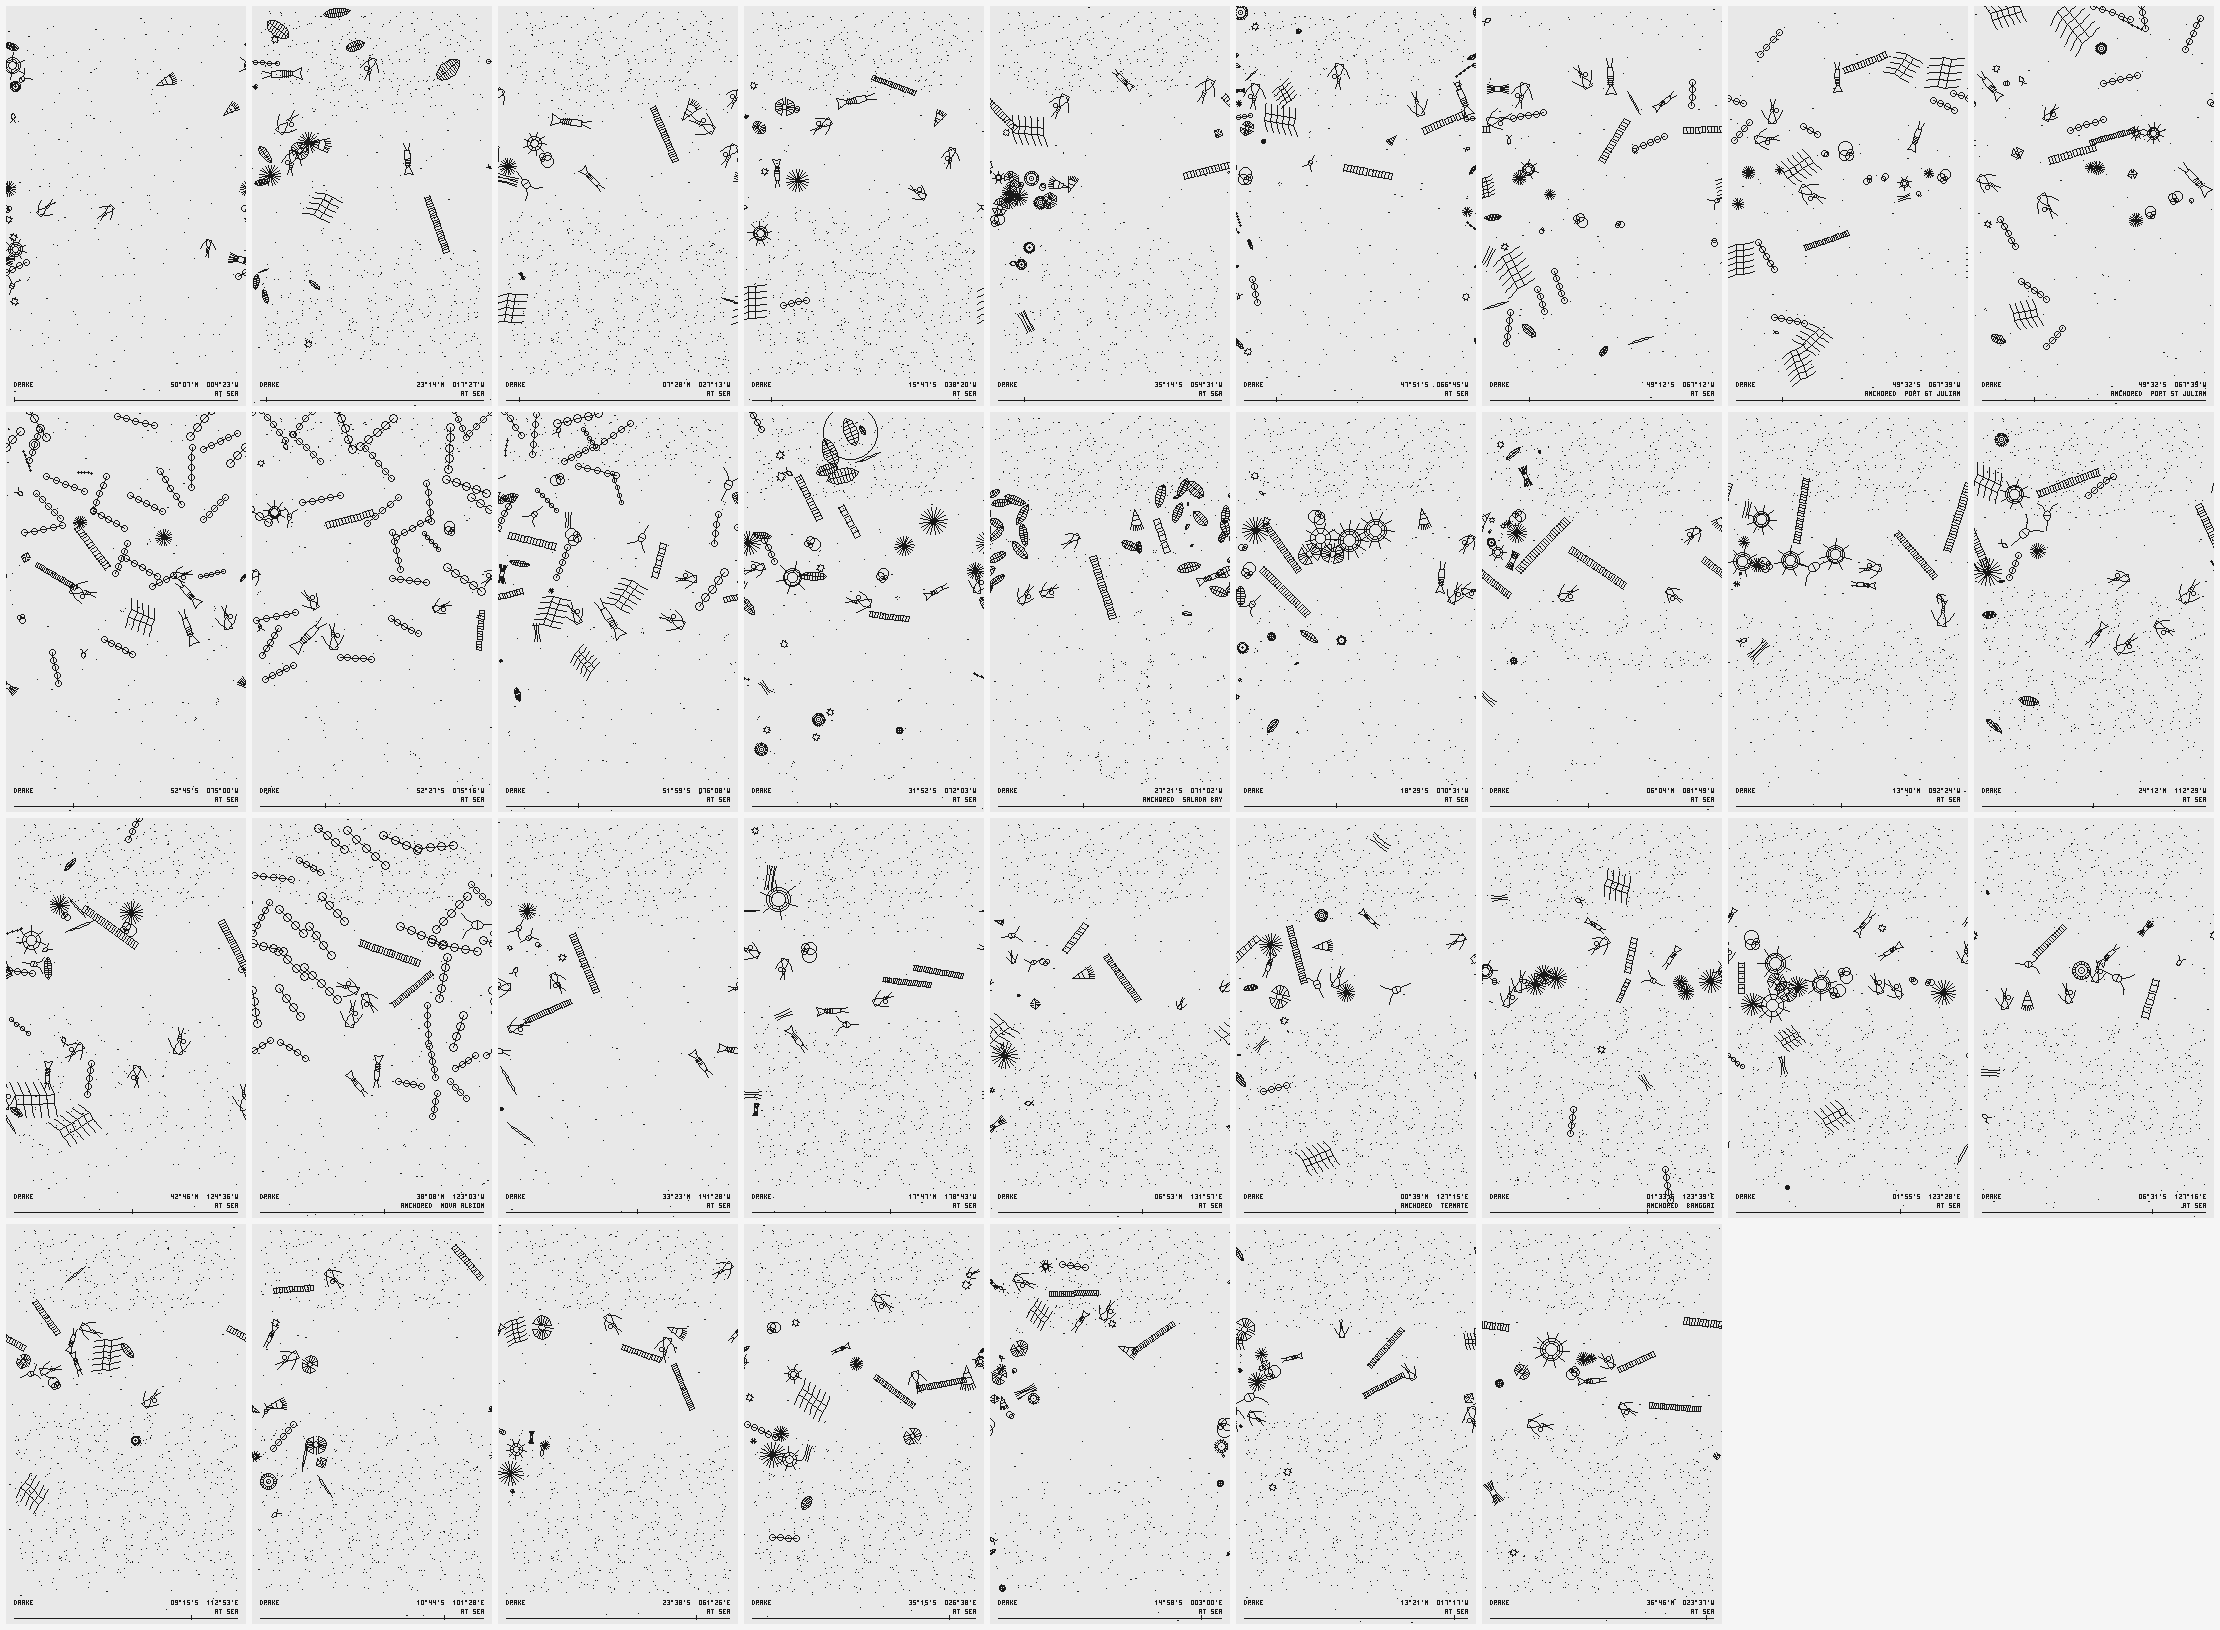

Data behind this chart, as committed beside it:
day, lat, lon, sst, mld, deepN, iron, biomass, agents, zoo, centric, pennate, chain, cocco, flagellate, thalassio, rhizo, corethron, tricho, radiolarian, ceratium, acantharia, foram, ornitho
0, 50.13, -4.39, 11.1, 42, 12.2, 1.00, 11.2, 22, 5, 0.6, 0.0, 0.0, 2.0, 0.7, 0.7, 0.0, 0.6, 0.0, 1.3, 1.4, 0.5, 0.5, 0.0
10, 34.70, -9.92, 18.5, 89, 6.2, 1.00, 15.6, 33, 7, 0.5, 2.6, 0.6, 0.5, 0.4, 0.5, 0.5, 0.9, 0.4, 1.0, 0.0, 0.6, 1.4, 0.0
20, 27.99, -13.65, 18.9, 47, 3.2, 1.00, 9.2, 24, 7, 0.0, 1.4, 0.3, 1.5, 1.3, 0.0, 1.3, 0.0, 0.0, 0.0, 1.6, 0.0, 0.0, 0.0
30, 23.24, -17.46, 18.4, 39, 7.2, 1.00, 17.2, 30, 7, 0.0, 5.4, 0.3, 0.8, 0.8, 0.8, 0.7, 0.0, 0.0, 0.6, 0.0, 2.9, 0.0, 1.8
40, 17.87, -20.25, 21.2, 43, 7.6, 1.00, 20.9, 36, 7, 2.4, 1.1, 0.6, 1.2, 0.8, 1.2, 0.8, 0.7, 0.0, 3.3, 0.0, 0.0, 1.8, 1.6
50, 14.18, -23.98, 22.7, 35, 1.2, 1.00, 10.0, 19, 7, 0.0, 0.6, 0.0, 2.2, 0.0, 0.0, 0.5, 0.0, 0.0, 1.3, 0.0, 0.0, 1.2, 2.0
60, 7.48, -27.22, 26.0, 36, 0.5, 1.00, 8.0, 17, 7, 0.0, 0.0, 0.6, 0.0, 0.0, 0.0, 0.5, 0.0, 0.7, 1.1, 0.0, 1.0, 1.3, 0.7
70, 0.76, -30.36, 27.5, 21, 1.2, 1.00, 9.5, 21, 7, 0.4, 0.5, 0.8, 1.1, 1.4, 0.0, 0.0, 0.0, 0.0, 1.3, 0.0, 1.4, 0.0, 0.8
80, -7.91, -32.62, 27.3, 34, 2.2, 1.00, 13.0, 23, 7, 0.5, 0.5, 0.7, 0.6, 0.6, 0.6, 0.0, 0.8, 0.0, 1.0, 0.0, 0.0, 1.4, 1.3
90, -15.79, -38.35, 26.6, 35, 0.8, 1.00, 9.2, 22, 10, 0.0, 0.0, 0.0, 0.8, 1.2, 0.5, 0.0, 0.0, 0.0, 1.1, 0.0, 1.1, 0.0, 2.5
100, -23.50, -41.24, 25.2, 25, 1.1, 1.00, 9.4, 19, 7, 0.0, 0.0, 0.0, 0.4, 0.0, 0.0, 0.0, 0.0, 0.0, 2.0, 1.4, 1.3, 0.0, 1.2
110, -29.90, -47.38, 23.4, 31, 2.6, 1.00, 10.6, 22, 7, 0.7, 0.7, 0.0, 1.2, 0.0, 0.0, 0.6, 0.4, 0.9, 0.8, 0.8, 2.4, 0.0, 0.0
120, -35.25, -54.53, 17.1, 10, 4.7, 1.00, 18.6, 31, 7, 2.1, 0.0, 0.4, 1.7, 0.4, 0.0, 0.0, 0.0, 0.0, 0.0, 0.0, 2.0, 3.0, 3.6
130, -35.05, -56.25, 17.0, 7, 3.8, 1.00, 9.5, 25, 7, 0.0, 1.8, 0.0, 0.5, 0.0, 0.0, 0.0, 1.1, 0.0, 0.9, 0.0, 2.6, 1.5, 0.6
140, -35.05, -56.25, 16.4, 7, 4.3, 1.00, 12.8, 26, 7, 1.1, 0.7, 1.2, 0.2, 0.0, 0.0, 0.0, 0.0, 0.0, 1.3, 1.0, 2.6, 3.3, 0.7
150, -47.86, -65.75, 11.4, 56, 25.1, 1.00, 27.7, 48, 7, 0.6, 2.0, 0.3, 1.8, 1.4, 1.3, 0.0, 0.0, 0.6, 0.6, 0.0, 0.9, 2.3, 0.0
160, -48.36, -66.12, 11.0, 48, 29.1, 1.00, 15.5, 37, 7, 0.7, 0.7, 1.9, 0.3, 0.4, 1.5, 0.3, 1.7, 0.8, 1.8, 0.0, 1.7, 2.1, 0.0
170, -48.79, -66.66, 9.4, 44, 30.0, 1.00, 14.3, 36, 7, 0.6, 0.0, 0.8, 0.8, 0.6, 1.7, 0.7, 0.4, 1.0, 1.4, 0.8, 1.5, 1.8, 0.0
180, -49.21, -67.20, 8.5, 41, 30.0, 0.96, 13.0, 36, 7, 0.0, 1.4, 1.2, 0.4, 0.8, 2.3, 0.6, 0.6, 0.5, 0.5, 0.6, 1.9, 2.3, 0.0
190, -49.55, -67.65, 7.9, 47, 30.0, 0.92, 13.0, 33, 7, 0.0, 0.3, 0.0, 0.4, 0.6, 1.2, 0.6, 0.2, 0.5, 1.8, 0.0, 0.7, 3.1, 2.2
200, -49.55, -67.65, 8.0, 46, 30.0, 0.92, 15.2, 33, 6, 0.0, 1.5, 0.0, 1.5, 0.0, 2.4, 0.4, 0.6, 0.4, 1.6, 0.0, 1.1, 2.5, 0.5
210, -49.55, -67.65, 8.5, 45, 30.0, 0.92, 15.1, 37, 7, 0.0, 0.0, 2.3, 0.0, 0.0, 5.2, 0.0, 0.0, 0.0, 0.5, 0.0, 1.9, 4.1, 0.0
220, -49.55, -67.65, 8.3, 45, 30.0, 0.92, 14.2, 37, 7, 0.2, 1.4, 0.0, 0.4, 0.5, 3.3, 1.1, 1.0, 1.5, 0.0, 0.0, 1.1, 1.6, 2.1
230, -49.55, -67.65, 7.4, 45, 30.0, 0.92, 11.7, 33, 7, 0.0, 0.0, 0.3, 0.0, 0.0, 4.2, 0.2, 1.5, 0.2, 0.6, 0.0, 1.3, 2.3, 1.0
240, -49.55, -67.65, 7.5, 58, 30.0, 0.92, 18.2, 36, 7, 0.3, 0.3, 1.2, 0.8, 0.2, 9.9, 0.0, 0.0, 0.0, 0.8, 0.0, 1.2, 2.5, 1.1
250, -52.45, -68.45, 7.1, 43, 30.0, 0.81, 22.2, 43, 7, 1.8, 1.7, 1.2, 0.9, 0.0, 7.3, 0.3, 1.5, 0.0, 1.5, 0.0, 0.6, 0.7, 0.6
260, -53.56, -72.14, 7.6, 36, 30.0, 0.89, 46.4, 38, 7, 0.0, 0.3, 0.2, 0.0, 0.2, 42.9, 0.0, 0.5, 0.3, 0.0, 0.5, 0.0, 0.9, 0.0
270, -52.75, -75.00, 7.9, 30, 30.0, 0.87, 46.1, 39, 7, 0.0, 0.8, 0.5, 0.0, 0.7, 37.0, 0.0, 0.6, 0.0, 0.0, 0.0, 1.1, 0.5, 0.5
280, -52.41, -75.43, 8.7, 23, 30.0, 0.81, 53.7, 38, 7, 0.5, 0.0, 0.0, 0.0, 0.0, 49.1, 0.0, 0.0, 0.0, 0.0, 0.0, 0.4, 1.1, 0.0
290, -51.99, -75.28, 9.3, 18, 30.0, 0.85, 57.4, 39, 7, 0.0, 0.0, 0.0, 0.0, 0.0, 54.3, 0.0, 0.0, 0.0, 0.5, 0.0, 0.3, 1.0, 0.0
300, -52.45, -75.28, 9.2, 25, 30.0, 0.83, 50.8, 39, 7, 0.0, 0.0, 0.0, 0.5, 1.0, 42.7, 0.5, 0.0, 0.0, 0.9, 1.2, 0.0, 0.6, 0.0
310, -56.13, -71.22, 8.3, 63, 30.0, 0.62, 29.0, 40, 7, 0.0, 0.0, 2.1, 0.3, 0.7, 14.8, 0.3, 1.2, 0.0, 0.0, 1.3, 0.0, 0.8, 0.5
320, -55.82, -68.90, 8.9, 47, 30.0, 0.78, 45.1, 42, 7, 0.0, 0.6, 0.9, 0.0, 0.0, 30.7, 0.0, 0.6, 0.5, 0.6, 2.2, 1.1, 0.8, 0.0
330, -51.98, -76.14, 10.4, 46, 29.8, 0.71, 35.8, 44, 7, 0.0, 1.3, 0.6, 0.0, 0.5, 18.9, 0.0, 0.5, 0.8, 0.0, 2.9, 0.0, 2.2, 2.1
340, -43.98, -75.06, 13.6, 15, 10.2, 1.00, 38.5, 47, 7, 1.0, 2.8, 0.8, 0.0, 1.2, 14.0, 1.3, 0.0, 2.3, 0.0, 0.9, 0.0, 0.5, 0.8
350, -35.44, -73.09, 16.1, 26, 12.6, 1.00, 29.1, 47, 7, 1.3, 6.3, 0.8, 1.3, 0.0, 2.6, 1.5, 1.7, 1.1, 0.0, 0.0, 0.9, 0.0, 0.0
360, -31.87, -72.06, 17.2, 24, 12.1, 1.00, 29.3, 38, 7, 1.3, 9.5, 0.0, 5.3, 0.4, 2.2, 0.6, 0.0, 0.0, 1.0, 0.0, 5.7, 2.8, 0.0
370, -28.17, -71.57, 19.7, 14, 8.5, 1.00, 35.0, 40, 7, 1.1, 25.3, 0.6, 0.0, 0.0, 0.0, 0.0, 0.0, 0.6, 0.7, 0.0, 0.0, 0.0, 0.0
380, -27.35, -71.05, 20.3, 11, 6.6, 1.00, 36.6, 37, 7, 0.0, 27.3, 0.0, 0.0, 0.0, 0.0, 0.0, 0.0, 0.0, 0.0, 0.0, 0.0, 0.0, 0.0
390, -27.35, -71.05, 19.7, 10, 6.0, 1.00, 34.5, 37, 7, 0.0, 27.7, 0.0, 0.0, 0.0, 0.0, 0.0, 0.0, 0.0, 0.0, 0.0, 0.0, 0.0, 0.0
400, -27.35, -71.05, 19.6, 10, 5.4, 1.00, 32.0, 33, 8, 0.0, 28.4, 0.0, 0.0, 0.0, 0.0, 0.0, 0.0, 0.0, 0.0, 0.0, 0.0, 0.0, 0.0
410, -24.00, -70.96, 22.1, 9, 1.4, 1.00, 19.5, 24, 7, 0.0, 14.9, 0.0, 0.0, 0.0, 0.0, 0.0, 0.0, 0.0, 0.0, 0.0, 0.6, 0.0, 0.0
420, -18.49, -70.52, 22.8, 8, 6.5, 1.00, 26.2, 33, 7, 1.7, 2.8, 0.0, 3.3, 0.0, 0.0, 0.0, 0.0, 0.0, 4.3, 0.9, 2.2, 2.0, 2.9
430, -10.58, -78.81, 22.4, 10, 7.9, 1.00, 24.2, 39, 7, 0.0, 0.0, 0.6, 2.5, 0.8, 0.0, 2.1, 0.0, 1.1, 1.6, 0.6, 0.0, 1.4, 1.2
440, -1.48, -81.09, 24.0, 6, 9.2, 1.00, 29.6, 43, 7, 1.0, 0.0, 0.0, 3.4, 1.4, 0.0, 0.7, 0.8, 0.0, 3.2, 0.9, 6.8, 2.0, 0.9
450, 6.08, -81.83, 26.8, 8, 1.7, 1.00, 16.4, 27, 7, 0.6, 0.5, 0.0, 2.1, 0.5, 0.0, 0.0, 1.2, 0.6, 0.0, 0.0, 1.8, 2.6, 0.0
460, 8.75, -83.75, 27.5, 11, 2.0, 1.00, 10.6, 20, 7, 0.0, 0.0, 0.0, 1.2, 0.0, 0.7, 0.5, 0.0, 1.1, 6.0, 1.2, 0.0, 0.0, 0.0
470, 10.20, -86.23, 26.2, 9, 5.9, 1.00, 21.3, 30, 7, 0.7, 1.2, 0.0, 0.0, 0.0, 0.7, 0.9, 0.8, 0.5, 8.7, 1.9, 0.5, 0.0, 2.2
480, 13.67, -92.41, 28.6, 11, 2.5, 1.00, 11.9, 21, 7, 0.0, 0.0, 0.0, 0.0, 0.4, 0.0, 0.0, 0.0, 1.3, 2.0, 1.8, 1.9, 1.0, 0.0
490, 16.21, -98.66, 27.5, 15, 0.7, 1.00, 9.3, 19, 7, 0.0, 0.5, 0.6, 0.0, 0.0, 0.0, 0.0, 1.0, 0.5, 0.8, 1.2, 1.4, 0.0, 0.0
500, 19.55, -105.8, 24.0, 13, 2.1, 1.00, 15.2, 26, 7, 0.3, 0.5, 0.4, 0.6, 0.0, 0.8, 0.7, 0.0, 1.7, 1.5, 2.8, 0.7, 0.0, 0.5
510, 24.20, -112.5, 17.4, 17, 1.9, 1.00, 13.8, 23, 7, 0.4, 2.1, 0.5, 0.0, 0.4, 1.9, 0.0, 0.0, 0.0, 1.3, 3.3, 2.6, 0.0, 0.0
520, 30.39, -117.6, 15.3, 18, 0.6, 1.00, 8.8, 17, 7, 0.0, 0.6, 0.0, 0.0, 0.0, 2.7, 0.0, 0.0, 0.8, 0.0, 1.0, 1.2, 0.0, 0.0
530, 36.90, -122.4, 11.1, 13, 9.7, 1.00, 24.0, 44, 7, 0.4, 3.5, 1.0, 0.8, 0.2, 4.0, 0.0, 1.2, 1.3, 0.0, 2.0, 0.8, 0.8, 1.9
540, 42.78, -124.6, 11.6, 13, 7.1, 1.00, 20.7, 33, 7, 0.0, 3.5, 1.4, 0.0, 1.3, 5.2, 2.0, 0.0, 0.0, 1.4, 0.6, 2.3, 1.7, 0.0
550, 38.46, -123.4, 11.2, 14, 11.1, 1.00, 31.2, 41, 7, 0.0, 1.6, 0.8, 2.8, 0.0, 17.0, 1.2, 0.0, 0.0, 2.0, 0.8, 0.0, 1.6, 0.0
560, 38.15, -123, 11.7, 13, 10.5, 1.00, 45.3, 37, 7, 0.0, 2.3, 0.2, 0.3, 0.0, 41.0, 0.0, 0.0, 0.0, 0.0, 1.5, 0.0, 0.0, 0.0
570, 38.15, -123, 10.7, 13, 9.7, 1.00, 47.2, 37, 7, 0.0, 0.0, 0.0, 0.0, 0.0, 45.8, 0.0, 0.0, 0.0, 0.0, 1.4, 0.0, 0.0, 0.0
580, 38.15, -123, 11.9, 12, 8.9, 1.00, 52.3, 37, 7, 0.0, 0.0, 0.0, 0.0, 0.0, 51.1, 0.0, 0.0, 0.0, 0.0, 1.2, 0.0, 0.0, 0.0
590, 37.16, -126.3, 15.3, 16, 2.4, 1.00, 23.1, 32, 7, 0.0, 1.7, 0.0, 0.6, 1.3, 9.3, 0.0, 0.0, 0.0, 0.0, 1.1, 0.0, 0.0, 1.5
... 42 more rows
